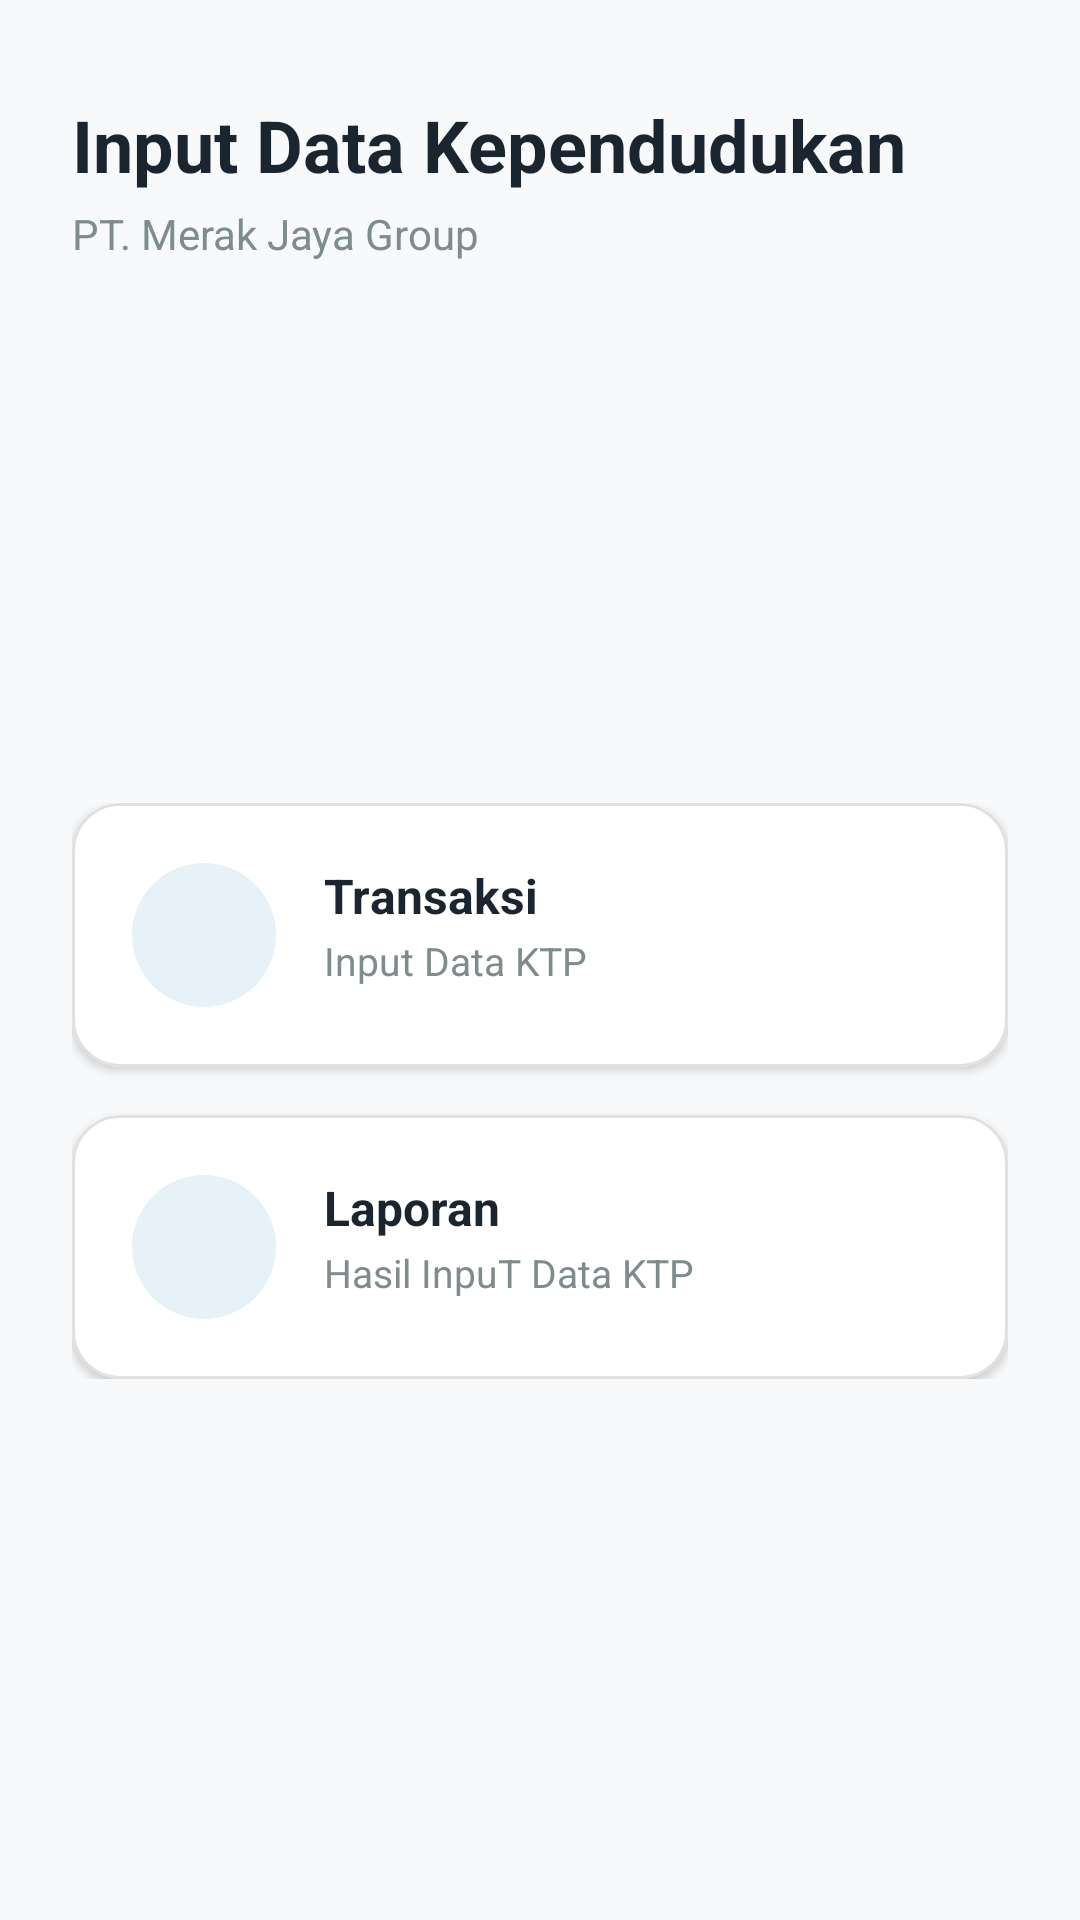

This screen was rendered from an Android layout file. Write that file and the resources it references.
<!-- AndroidManifest.xml: application theme Theme.InputanKTP -->
<!-- res/layout/activity_dashboard.xml -->
<?xml version="1.0" encoding="utf-8"?>
<androidx.constraintlayout.widget.ConstraintLayout
    xmlns:android="http://schemas.android.com/apk/res/android"
    xmlns:app="http://schemas.android.com/apk/res-auto"
    xmlns:tools="http://schemas.android.com/tools"
    android:layout_width="match_parent"
    android:layout_height="match_parent"
    android:background="#F8F9FA"
    tools:context=".Dashboard">

    <TextView
        android:id="@+id/tvDashboardTitle"
        android:layout_width="wrap_content"
        android:layout_height="wrap_content"
        android:layout_marginStart="24dp"
        android:layout_marginTop="32dp"
        android:text="Input Data Kependudukan"
        android:textColor="#1A2530"
        android:textSize="24sp"
        android:textStyle="bold"
        app:layout_constraintStart_toStartOf="parent"
        app:layout_constraintTop_toTopOf="parent" />

    <TextView
        android:id="@+id/tvCompanyName"
        android:layout_width="wrap_content"
        android:layout_height="wrap_content"
        android:layout_marginStart="24dp"
        android:layout_marginTop="4dp"
        android:text="PT. Merak Jaya Group"
        android:textColor="#7F8C8D"
        android:textSize="14sp"
        app:layout_constraintStart_toStartOf="parent"
        app:layout_constraintTop_toBottomOf="@+id/tvDashboardTitle" />

    <LinearLayout
        android:layout_width="0dp"
        android:layout_height="wrap_content"
        android:layout_marginStart="24dp"
        android:layout_marginEnd="24dp"
        android:orientation="vertical"
        app:layout_constraintBottom_toBottomOf="parent"
        app:layout_constraintEnd_toEndOf="parent"
        app:layout_constraintStart_toStartOf="parent"
        app:layout_constraintTop_toBottomOf="@+id/tvCompanyName">

        <com.google.android.material.card.MaterialCardView
            android:id="@+id/card_transaction"
            android:layout_width="match_parent"
            android:layout_height="wrap_content"
            android:layout_marginBottom="16dp"
            android:clickable="true"
            android:focusable="true"
            app:cardBackgroundColor="#FFFFFF"
            app:cardCornerRadius="16dp"
            app:cardElevation="2dp"
            app:strokeColor="#E0E0E0"
            app:strokeWidth="1dp">

            <androidx.constraintlayout.widget.ConstraintLayout
                android:layout_width="match_parent"
                android:layout_height="wrap_content"
                android:padding="20dp">

                <ImageView
                    android:id="@+id/ivIconOne"
                    android:layout_width="48dp"
                    android:layout_height="48dp"
                    android:background="@drawable/bg_icon_circle"
                    android:src="@drawable/outline_account_circle_24"
                    android:padding="12dp"
                    app:layout_constraintBottom_toBottomOf="parent"
                    app:layout_constraintStart_toStartOf="parent"
                    app:layout_constraintTop_toTopOf="parent"
                    app:tint="#0077B6" />

                <TextView
                    android:id="@+id/tvMenuOneTitle"
                    android:layout_width="0dp"
                    android:layout_height="wrap_content"
                    android:layout_marginStart="16dp"
                    android:layout_marginEnd="8dp"
                    android:text="Transaksi"
                    android:textColor="#1A2530"
                    android:textSize="16sp"
                    android:textStyle="bold"
                    app:layout_constraintEnd_toStartOf="@+id/ivArrowOne"
                    app:layout_constraintStart_toEndOf="@+id/ivIconOne"
                    app:layout_constraintTop_toTopOf="@+id/ivIconOne" />

                <TextView
                    android:id="@+id/tvMenuOneDesc"
                    android:layout_width="0dp"
                    android:layout_height="wrap_content"
                    android:layout_marginStart="16dp"
                    android:layout_marginTop="2dp"
                    android:layout_marginEnd="8dp"
                    android:text="Input Data KTP"
                    android:textColor="#7F8C8D"
                    android:textSize="13sp"
                    app:layout_constraintEnd_toStartOf="@+id/ivArrowOne"
                    app:layout_constraintStart_toEndOf="@+id/ivIconOne"
                    app:layout_constraintTop_toBottomOf="@+id/tvMenuOneTitle" />

                <ImageView
                    android:id="@+id/ivArrowOne"
                    android:layout_width="24dp"
                    android:layout_height="24dp"
                    app:layout_constraintBottom_toBottomOf="parent"
                    app:layout_constraintEnd_toEndOf="parent"
                    app:layout_constraintTop_toTopOf="parent"
                    app:tint="#BDC3C7" />

            </androidx.constraintlayout.widget.ConstraintLayout>
        </com.google.android.material.card.MaterialCardView>

        <com.google.android.material.card.MaterialCardView
            android:id="@+id/card_report"
            android:layout_width="match_parent"
            android:layout_height="wrap_content"
            android:clickable="true"
            android:focusable="true"
            app:cardBackgroundColor="#FFFFFF"
            app:cardCornerRadius="16dp"
            app:cardElevation="2dp"
            app:strokeColor="#E0E0E0"
            app:strokeWidth="1dp">

            <androidx.constraintlayout.widget.ConstraintLayout
                android:layout_width="match_parent"
                android:layout_height="wrap_content"
                android:padding="20dp">

                <ImageView
                    android:id="@+id/ivIconTwo"
                    android:layout_width="48dp"
                    android:layout_height="48dp"
                    android:background="@drawable/bg_icon_circle"
                    android:src="@drawable/outline_add_notes_24"
                    android:padding="12dp"
                    app:layout_constraintBottom_toBottomOf="parent"
                    app:layout_constraintStart_toStartOf="parent"
                    app:layout_constraintTop_toTopOf="parent"
                    app:tint="#0077B6" />

                <TextView
                    android:id="@+id/tvMenuTwoTitle"
                    android:layout_width="0dp"
                    android:layout_height="wrap_content"
                    android:layout_marginStart="16dp"
                    android:layout_marginEnd="8dp"
                    android:text="Laporan"
                    android:textColor="#1A2530"
                    android:textSize="16sp"
                    android:textStyle="bold"
                    app:layout_constraintEnd_toStartOf="@+id/ivArrowTwo"
                    app:layout_constraintStart_toEndOf="@+id/ivIconTwo"
                    app:layout_constraintTop_toTopOf="@+id/ivIconTwo" />

                <TextView
                    android:id="@+id/tvMenuTwoDesc"
                    android:layout_width="0dp"
                    android:layout_height="wrap_content"
                    android:layout_marginStart="16dp"
                    android:layout_marginTop="2dp"
                    android:layout_marginEnd="8dp"
                    android:text="Hasil InpuT Data KTP"
                    android:textColor="#7F8C8D"
                    android:textSize="13sp"
                    app:layout_constraintEnd_toStartOf="@+id/ivArrowTwo"
                    app:layout_constraintStart_toEndOf="@+id/ivIconTwo"
                    app:layout_constraintTop_toBottomOf="@+id/tvMenuTwoTitle" />

                <ImageView
                    android:id="@+id/ivArrowTwo"
                    android:layout_width="24dp"
                    android:layout_height="24dp"
                    app:layout_constraintBottom_toBottomOf="parent"
                    app:layout_constraintEnd_toEndOf="parent"
                    app:layout_constraintTop_toTopOf="parent"
                    app:tint="#BDC3C7" />

            </androidx.constraintlayout.widget.ConstraintLayout>
        </com.google.android.material.card.MaterialCardView>

    </LinearLayout>

</androidx.constraintlayout.widget.ConstraintLayout>
<!-- resources referenced by this layout -->
<resources>
  <!-- drawable bg_icon_circle (drawable) -->
  <?xml version="1.0" encoding="utf-8"?>
  <shape xmlns:android="http://schemas.android.com/apk/res/android"
      android:shape="oval">
  <solid android:color="#E6F2F8"
      xmlns:android="http://schemas.android.com/apk/res/android" />
  </shape>
  <style name="Theme.InputanKTP" parent="Base.Theme.InputanKTP" />
  <style name="Base.Theme.InputanKTP" parent="Theme.Material3.DayNight.NoActionBar">
          
          
      </style>
</resources>
